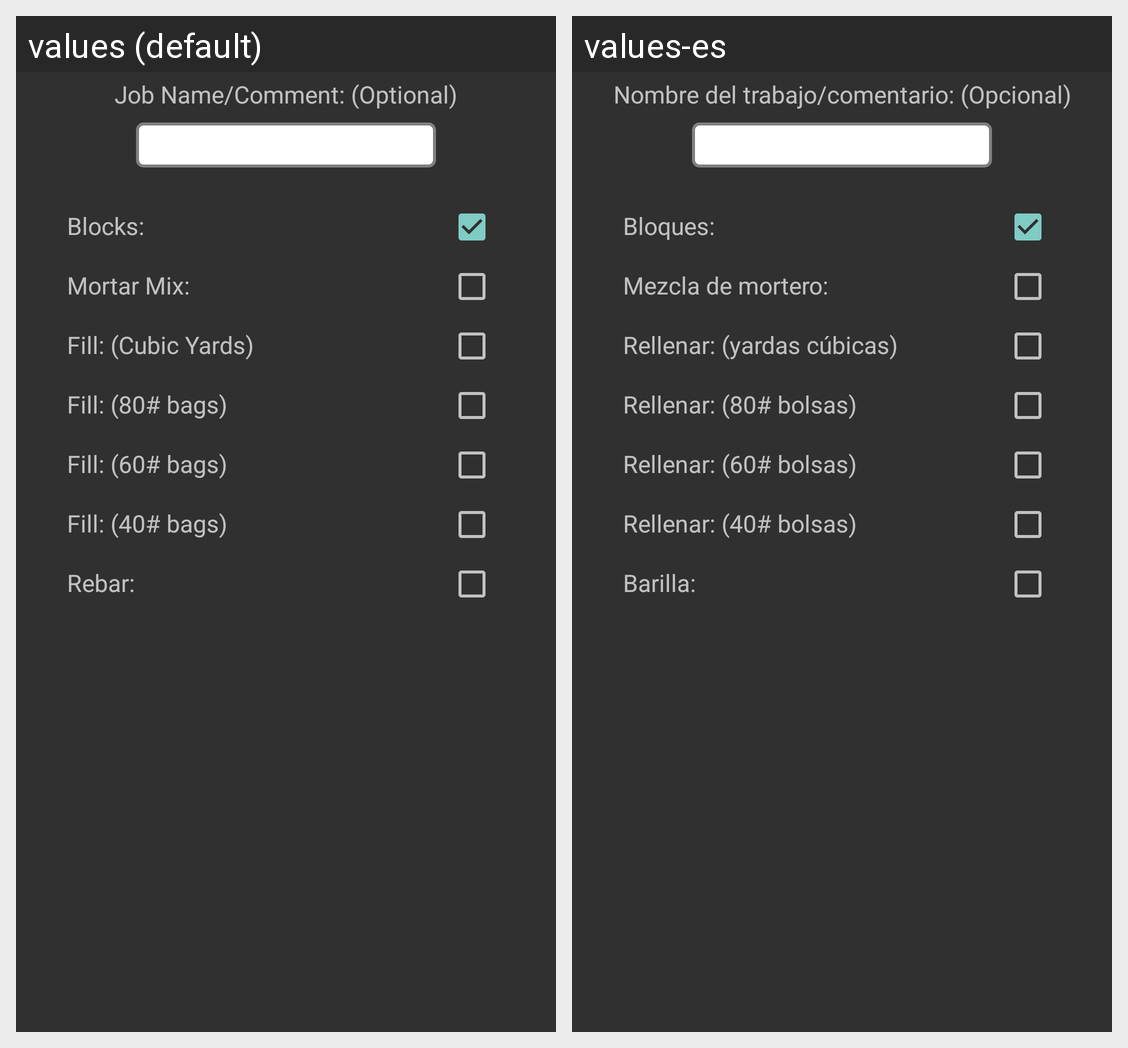

For this localized Android screen grid, give each drawn string resource with its value in every locale shown.
Android screen res/layout/send_cmu_dialog.xml rendered under 2 locales, left to right: values (default), values-es. Device: Nexus 5 (rendered at 1080×1920; each locale shown at half size, 540×960, under a caption strip naming it); theme AppTheme.
Strings drawn on this screen, with the default value and each locale's value (text and hints the layout hard-codes, and strings that could not be matched under every locale, appear in the picture but are not listed):

jobname
  values: Job Name/Comment: (Optional)
  values-es: Nombre del trabajo/comentario: (Opcional)

blocks
  values: Blocks:
  values-es: Bloques:

mortar_mix
  values: Mortar Mix:
  values-es: Mezcla de mortero:

fill_cubic_yards
  values: Fill: (Cubic Yards)
  values-es: Rellenar: (yardas cúbicas)

fill_80_pound_bags
  values: Fill: (80# bags)
  values-es: Rellenar: (80# bolsas)

fill_60_pound_bags
  values: Fill: (60# bags)
  values-es: Rellenar: (60# bolsas)

fill_40_pound_bags
  values: Fill: (40# bags)
  values-es: Rellenar: (40# bolsas)

rebar
  values: Rebar:
  values-es: Barilla:
